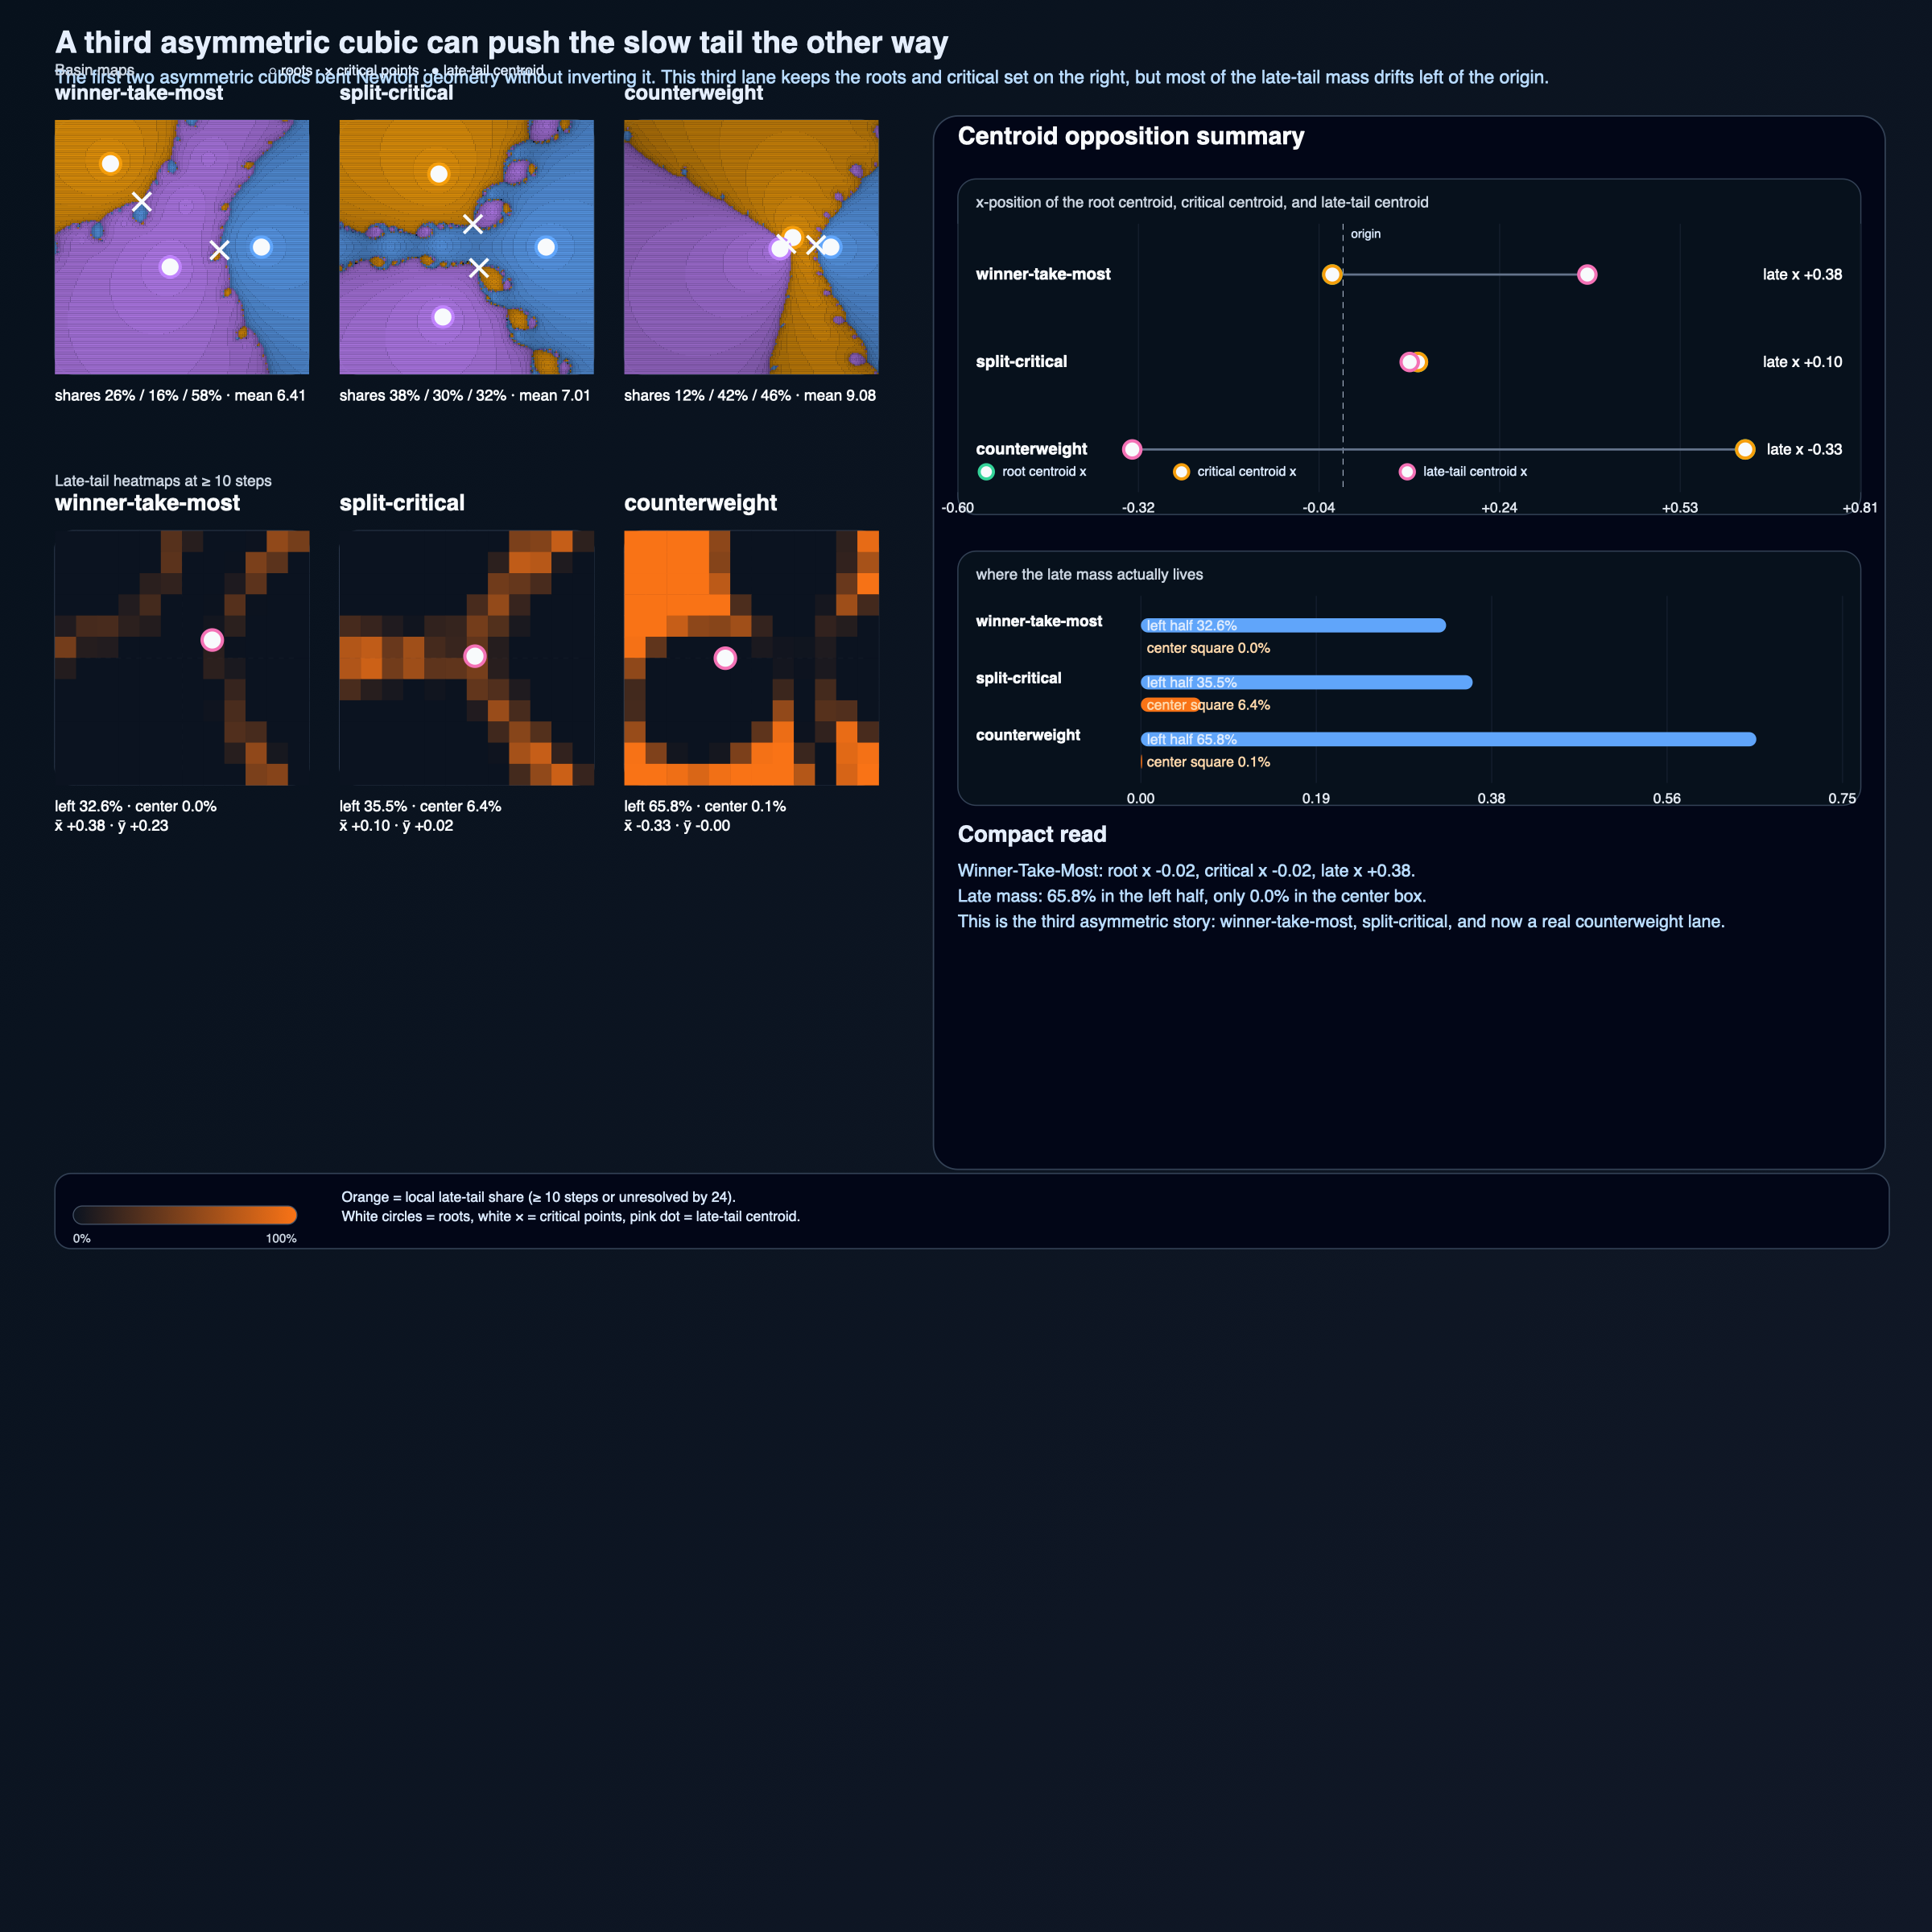

Source data for this figure (header and first rows):
polynomial, root_centroid_x, critical_centroid_x, late_tail_centroid_x, late_tail_centroid_y, left_late_share, center_late_share, grid_late_fraction, dominant_basin_share
asymmetric-cubic, -0.01667, -0.01667, 0.3807, 0.225, 0.3263, 0.0, 0.06139, 0.5804
split-critical-asymmetric-cubic, 0.1167, 0.1167, 0.1039, 0.02167, 0.3547, 0.06426, 0.1479, 0.3848
counterweight-asymmetric-cubic, 0.6267, 0.6267, -0.3283, -0.003776, 0.6579, 0.001361, 0.3629, 0.4599
